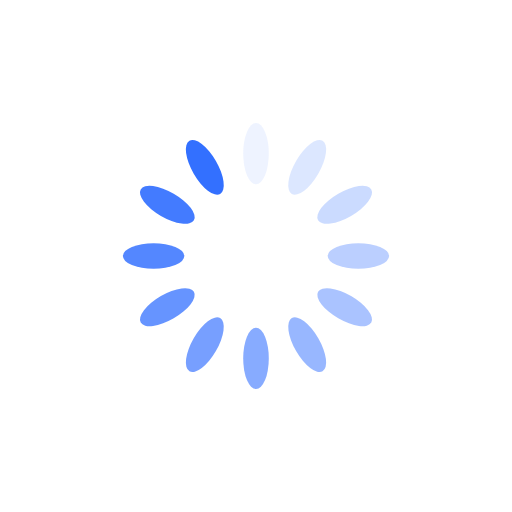
t = 0.00 s
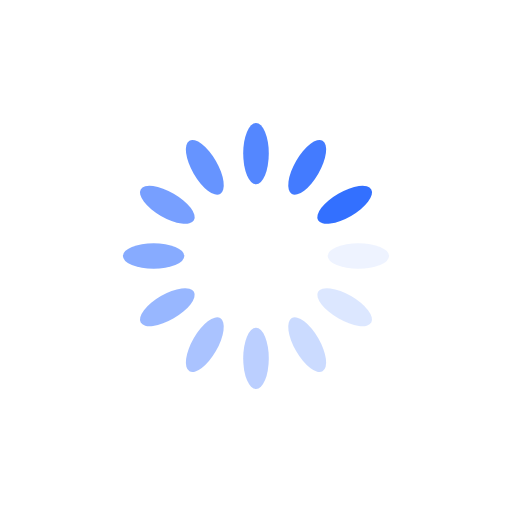
t = 0.25 s
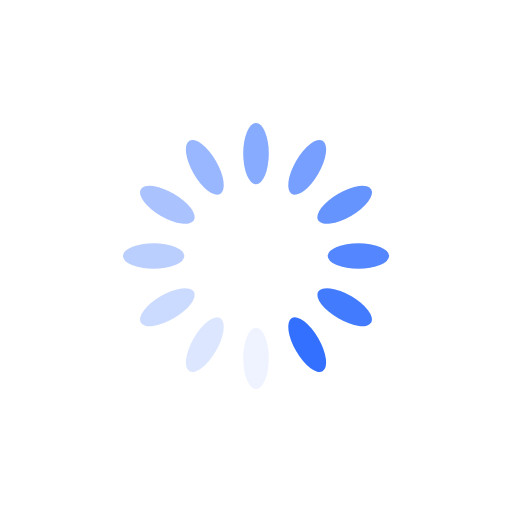
t = 0.50 s
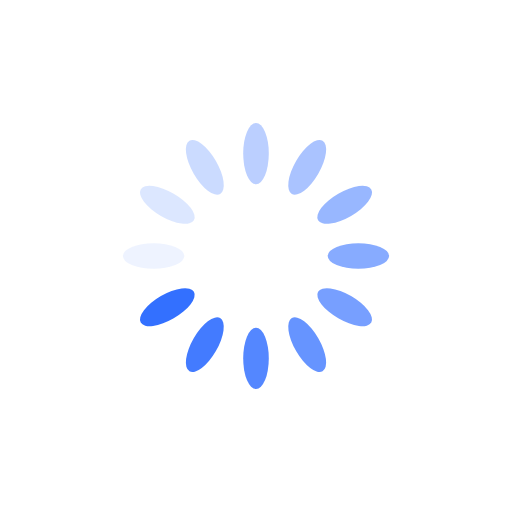
t = 0.75 s

The animated SVG that drew these frames (rendered in a browser with its animation timeline set to each time). Animation: 12 SMIL elements (animate=12); one cycle of 1.00 s, repeats indefinitely.

<svg xmlns="http://www.w3.org/2000/svg" xmlns:xlink="http://www.w3.org/1999/xlink" style="background:#fff;display:block;shape-rendering:auto" preserveAspectRatio="xMidYMid" viewBox="0 0 100 100"><g transform="rotate(0 50 50)"><rect width="5" height="12" x="47.5" y="24" fill="#3370ff" rx="2.5" ry="6"><animate attributeName="opacity" begin="-0.9166666666666666s" dur="1s" keyTimes="0;1" repeatCount="indefinite" values="1;0"/></rect></g><g transform="rotate(30 50 50)"><rect width="5" height="12" x="47.5" y="24" fill="#3370ff" rx="2.5" ry="6"><animate attributeName="opacity" begin="-0.8333333333333334s" dur="1s" keyTimes="0;1" repeatCount="indefinite" values="1;0"/></rect></g><g transform="rotate(60 50 50)"><rect width="5" height="12" x="47.5" y="24" fill="#3370ff" rx="2.5" ry="6"><animate attributeName="opacity" begin="-0.75s" dur="1s" keyTimes="0;1" repeatCount="indefinite" values="1;0"/></rect></g><g transform="rotate(90 50 50)"><rect width="5" height="12" x="47.5" y="24" fill="#3370ff" rx="2.5" ry="6"><animate attributeName="opacity" begin="-0.6666666666666666s" dur="1s" keyTimes="0;1" repeatCount="indefinite" values="1;0"/></rect></g><g transform="rotate(120 50 50)"><rect width="5" height="12" x="47.5" y="24" fill="#3370ff" rx="2.5" ry="6"><animate attributeName="opacity" begin="-0.5833333333333334s" dur="1s" keyTimes="0;1" repeatCount="indefinite" values="1;0"/></rect></g><g transform="rotate(150 50 50)"><rect width="5" height="12" x="47.5" y="24" fill="#3370ff" rx="2.5" ry="6"><animate attributeName="opacity" begin="-0.5s" dur="1s" keyTimes="0;1" repeatCount="indefinite" values="1;0"/></rect></g><g transform="rotate(180 50 50)"><rect width="5" height="12" x="47.5" y="24" fill="#3370ff" rx="2.5" ry="6"><animate attributeName="opacity" begin="-0.4166666666666667s" dur="1s" keyTimes="0;1" repeatCount="indefinite" values="1;0"/></rect></g><g transform="rotate(210 50 50)"><rect width="5" height="12" x="47.5" y="24" fill="#3370ff" rx="2.5" ry="6"><animate attributeName="opacity" begin="-0.3333333333333333s" dur="1s" keyTimes="0;1" repeatCount="indefinite" values="1;0"/></rect></g><g transform="rotate(240 50 50)"><rect width="5" height="12" x="47.5" y="24" fill="#3370ff" rx="2.5" ry="6"><animate attributeName="opacity" begin="-0.25s" dur="1s" keyTimes="0;1" repeatCount="indefinite" values="1;0"/></rect></g><g transform="rotate(270 50 50)"><rect width="5" height="12" x="47.5" y="24" fill="#3370ff" rx="2.5" ry="6"><animate attributeName="opacity" begin="-0.16666666666666666s" dur="1s" keyTimes="0;1" repeatCount="indefinite" values="1;0"/></rect></g><g transform="rotate(300 50 50)"><rect width="5" height="12" x="47.5" y="24" fill="#3370ff" rx="2.5" ry="6"><animate attributeName="opacity" begin="-0.08333333333333333s" dur="1s" keyTimes="0;1" repeatCount="indefinite" values="1;0"/></rect></g><g transform="rotate(330 50 50)"><rect width="5" height="12" x="47.5" y="24" fill="#3370ff" rx="2.5" ry="6"><animate attributeName="opacity" begin="0s" dur="1s" keyTimes="0;1" repeatCount="indefinite" values="1;0"/></rect></g></svg>
